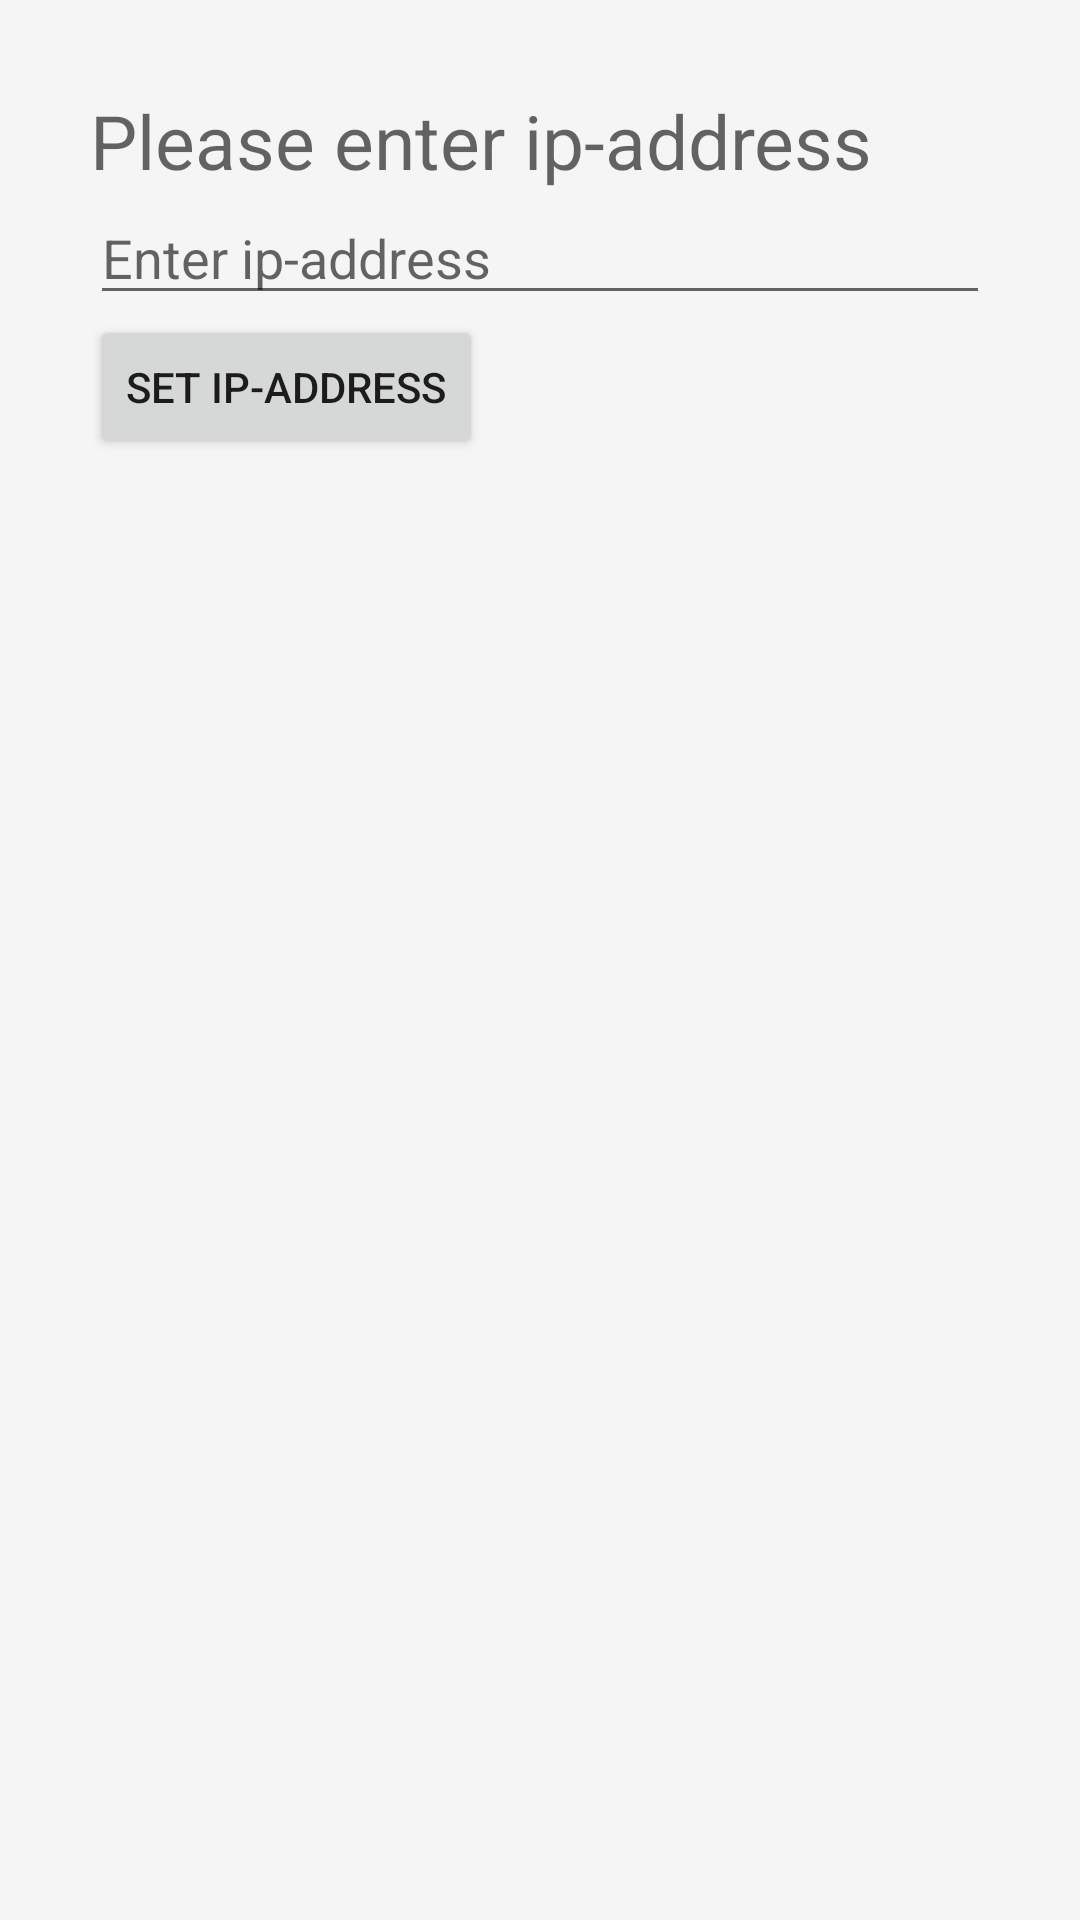

The Android layout XML behind this screen, and the referenced resources:
<!-- AndroidManifest.xml: application theme AppTheme -->
<!-- res/layout/activity_setip.xml -->
<?xml version="1.0" encoding="utf-8"?>
<LinearLayout xmlns:android="http://schemas.android.com/apk/res/android"
    android:orientation="vertical"
    android:layout_centerVertical="true"
    android:layout_centerHorizontal="true"
    android:layout_width="match_parent"
    android:layout_height="match_parent"
    android:padding="30dp"
    android:id="@+id/rl_setIp"
    android:background="#f5f5f5">

    <TextView
        android:id="@+id/textView_enterIp"
        android:layout_width="wrap_content"
        android:layout_height="wrap_content"
        android:hint="@string/enter_ip"
        android:textColor="#000000"
        android:textSize="25sp" />

    <EditText
        android:id="@+id/editText_enterIp"
        android:inputType="text"
        android:hint="@string/enter_ip_hint"
        android:singleLine="true"
        android:layout_width="match_parent"
        android:layout_height="wrap_content" />

    <Button
        android:id="@+id/btn_setIp"
        android:layout_width="wrap_content"
        android:layout_height="wrap_content"
        android:text="@string/set_ip"/>

</LinearLayout>
<!-- resources referenced by this layout -->
<resources>
  <string name="enter_ip">Please enter ip-address</string>
  <string name="enter_ip_hint">Enter ip-address</string>
  <string name="set_ip">Set ip-address</string>
  <style name="AppTheme" parent="Theme.AppCompat.Light.DarkActionBar">
          
          <item name="colorPrimary">@color/colorPrimary</item>
          <item name="colorPrimaryDark">@color/colorPrimaryDark</item>
          <item name="colorAccent">@color/colorAccent</item>
      </style>
  <!-- not gathered from this repository: default colours our renderer supplied (Android Studio template values) -->
  <color name="colorPrimary">#FF6200EE</color>
  <color name="colorPrimaryDark">#FF3700B3</color>
  <color name="colorAccent">#FF03DAC5</color>
</resources>
